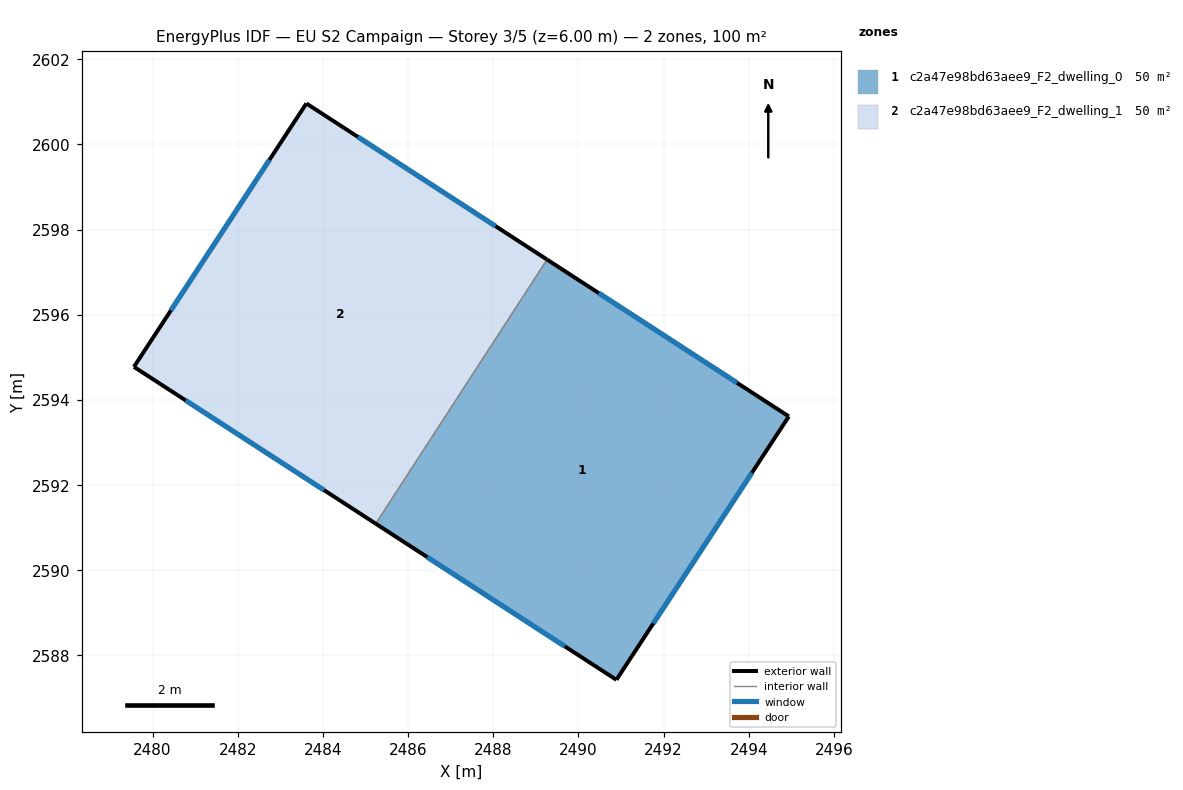
=== STOREY PLAN SPEC (per zone: floor XY polygon, exterior-wall plan segments, windows/doors) ===
zone 1: c2a47e98bd63aee9_F2_dwelling_0  (49.9 m²)
  floor: (2494.94, 2593.61) (2490.89, 2587.43) (2485.24, 2591.09) (2489.26, 2597.29)
  exterior wall: (2494.94, 2593.61) – (2489.26, 2597.29)  [6.8 m]
    window: (2493.73, 2594.40) – (2490.48, 2596.51)  [6.6 m²]
  exterior wall: (2490.89, 2587.43) – (2494.94, 2593.61)  [7.4 m]
    window: (2491.76, 2588.75) – (2494.07, 2592.29)  [7.2 m²]
  exterior wall: (2485.24, 2591.09) – (2490.89, 2587.43)  [6.7 m]
    window: (2486.45, 2590.31) – (2489.68, 2588.21)  [6.6 m²]
  interior walls: 1
zone 2: c2a47e98bd63aee9_F2_dwelling_1  (49.9 m²)
  floor: (2489.26, 2597.29) (2485.24, 2591.09) (2479.56, 2594.78) (2483.61, 2600.96)
  exterior wall: (2479.56, 2594.78) – (2485.24, 2591.09)  [6.8 m]
    window: (2480.78, 2593.99) – (2484.02, 2591.88)  [6.6 m²]
  exterior wall: (2483.61, 2600.96) – (2479.56, 2594.78)  [7.4 m]
    window: (2482.74, 2599.64) – (2480.43, 2596.10)  [7.2 m²]
  exterior wall: (2489.26, 2597.29) – (2483.61, 2600.96)  [6.7 m]
    window: (2488.05, 2598.08) – (2484.82, 2600.17)  [6.6 m²]
  interior walls: 1

=== DERIVED (storey summary) ===
Building: EU S2 Campaign
Storey: 3 of 5  (floor level z = 6.00 m)
Storey gross floor area: 99.8 m²
Zones on this storey: 2
  - c2a47e98bd63aee9_F2_dwelling_0: floor 49.9 m²; exterior wall 20.9 m (62.7 m²); 3 window(s) 20.5 m²; WWR 32.7%
  - c2a47e98bd63aee9_F2_dwelling_1: floor 49.9 m²; exterior wall 20.9 m (62.7 m²); 3 window(s) 20.5 m²; WWR 32.7%
Zone adjacency (shared interzone walls):
  - c2a47e98bd63aee9_F2_dwelling_0 ↔ c2a47e98bd63aee9_F2_dwelling_1